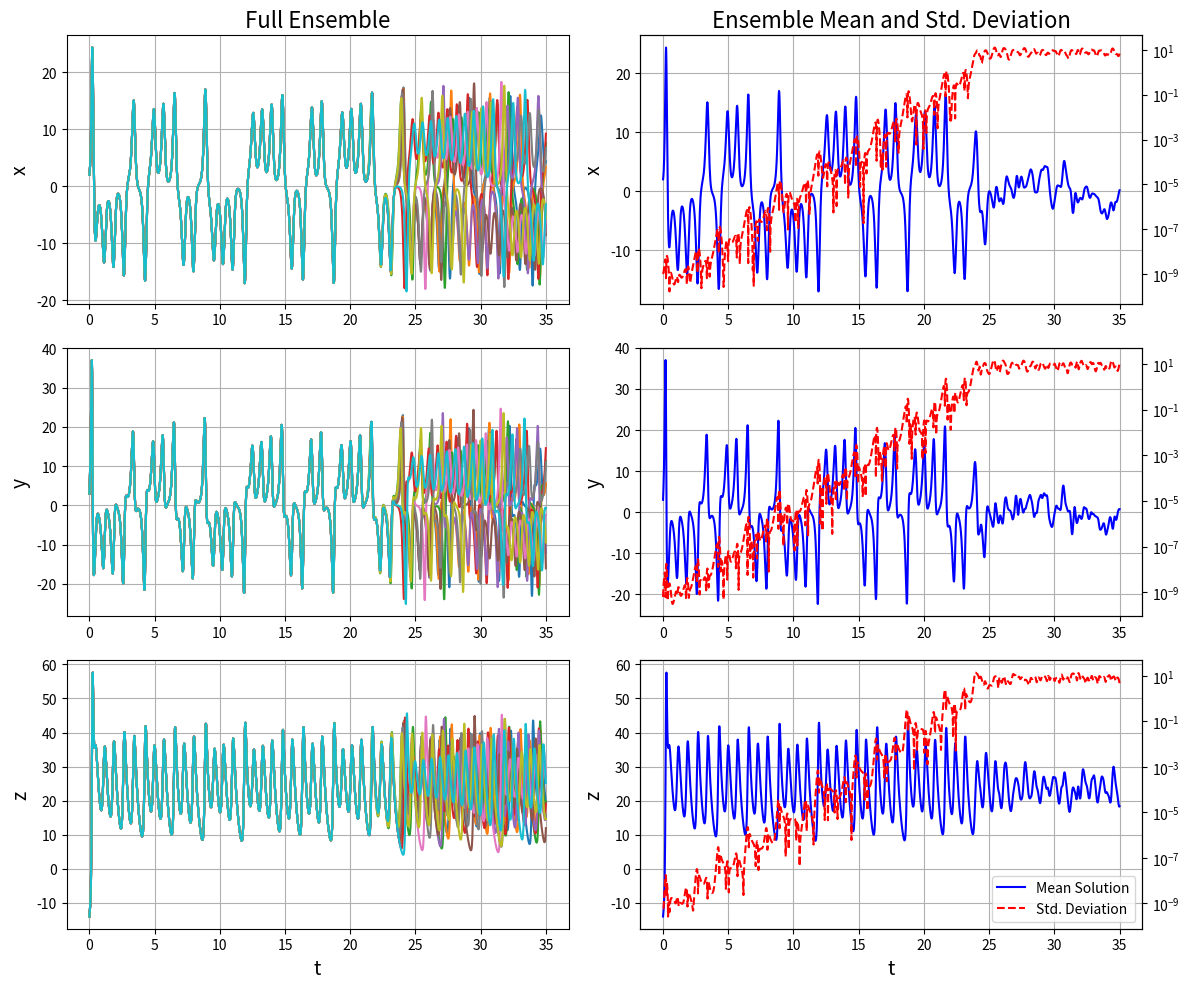
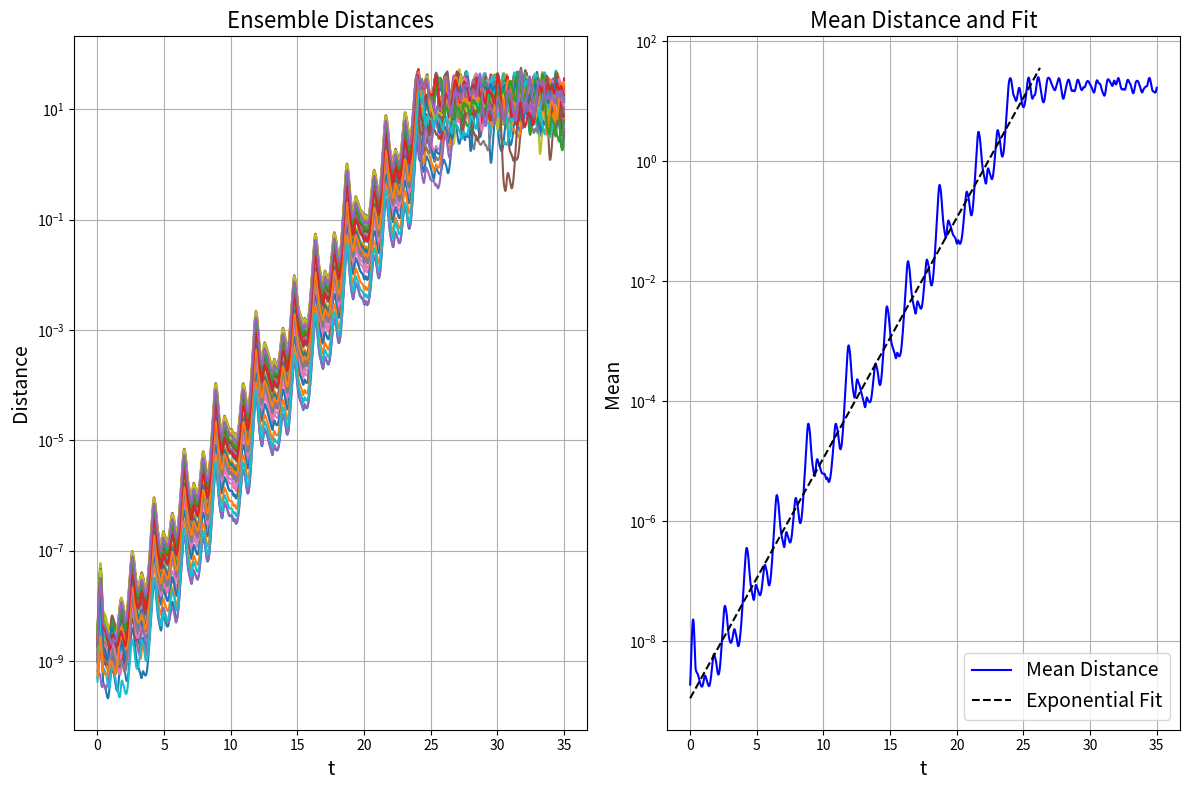
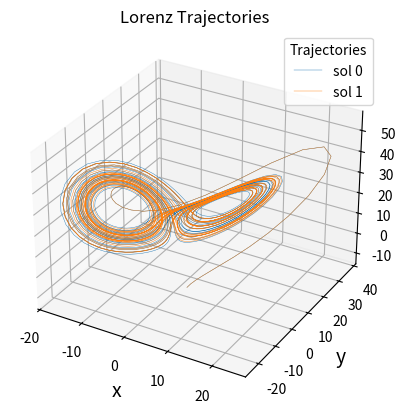

Source code (Python) for these figures, in order:
import argparse
import numpy as np
from numpy.random import default_rng
import matplotlib.pyplot as plt
import matplotlib.lines as mlines
from scipy.integrate import solve_ivp
from scipy.stats import linregress


def lorenz(t, y):
    """Evaluate the Lorenz vector field with σ=10, ρ=28, and β=8/3."""
    f = np.zeros(y.shape)
    f[0] = 10 * (y[1] - y[0])
    f[1] = y[0] * (28 - y[2]) - y[1]
    f[2] = y[0] * y[1] - 8 * y[2] / 3
    return f


def solveEnsemble(y0_ens, t0, tf):
    """Integrate each initial state on a shared time grid."""
    t_eval = np.linspace(t0, tf, 2000)
    sol_list = []

    for n in range(y0_ens.shape[0]):
        sol = solve_ivp(
            lorenz,
            (t0,
             tf),
            y0_ens[n],
            t_eval=t_eval,
            rtol=1.e-8,
            atol=1.e-10)
        if not sol.success:
            raise RuntimeError(sol.message)
        sol_list.append(sol.y)
    return t_eval, sol_list


def ensembleStats(sol_list):
    """Return componentwise means and sample standard deviations."""
    nEnsemble = len(sol_list)
    if nEnsemble < 2:
        raise ValueError("At least two ensemble members are required")
    y_mean = np.zeros_like(sol_list[0])
    y_std = np.zeros_like(sol_list[0])

    for item in range(len(y_mean)):
        for i in range(nEnsemble):
            y_mean[item] += sol_list[i][item]

    y_mean /= nEnsemble

    for item in range(len(y_std)):
        for i in range(nEnsemble):
            y_std[item] += (sol_list[i][item] - y_mean[item])**2
    y_std = np.sqrt(y_std / (nEnsemble - 1))

    return y_mean, y_std


def ensembleDistance(sol_list):
    """Return Euclidean separation histories for each unordered pair."""
    nEnsemble = len(sol_list)
    dist = []

    for i in range(nEnsemble):
        for j in range(i):
            diff = sol_list[i] - sol_list[j]
            dist.append(np.linalg.norm(diff, axis=0))
    return dist


def expfit(t, y):
    """Fit exponential separation growth over the supplied time window."""
    lr = linregress(t, np.log(y))
    print('Approximate maximal Lyapunov exponent: %f' % lr.slope)
    fit = np.exp(lr.intercept + lr.slope * t)
    return fit


def plotEnsemble(t_eval, sol_list):

    y_mean, y_std = ensembleStats(sol_list)

    fig, axs = plt.subplots(3, 2, figsize=(12, 10))

    for y in sol_list:
        for nd in range(3):
            axs[nd, 0].plot(t_eval, y[nd, :])

    for nd in range(3):
        axs[nd, 1].plot(t_eval, y_mean[nd, :], '-b')
        ax_twin = axs[nd, 1].twinx()
        ax_twin.semilogy(t_eval, y_std[nd, :], '--r')

    axs[0, 0].set_title('Full Ensemble', fontsize=16)
    axs[0, 0].set_ylabel('x', fontsize=14)
    axs[0, 0].grid('both')
    axs[1, 0].set_ylabel('y', fontsize=14)
    axs[1, 0].grid('both')
    axs[2, 0].set_ylabel('z', fontsize=14)
    axs[2, 0].grid('both')
    axs[2, 0].set_xlabel('t', fontsize=14)

    axs[0, 1].set_title('Ensemble Mean and Std. Deviation', fontsize=16)
    axs[0, 1].set_ylabel('x', fontsize=14)
    axs[0, 1].grid('both')
    axs[1, 1].set_ylabel('y', fontsize=14)
    axs[1, 1].grid('both')
    axs[2, 1].set_ylabel('z', fontsize=14)
    axs[2, 1].grid('both')
    axs[2, 1].set_xlabel('t', fontsize=14)

    # Proxy artists combine the legends from the twin axes.
    bline = mlines.Line2D([], [], color='blue', label='Mean Solution')
    rline = mlines.Line2D(
        [],
        [],
        color='red',
        linestyle='dashed',
        label='Std. Deviation')
    axs[2, 1].legend(handles=[bline, rline], loc='lower right')

    fig.tight_layout()
    plt.savefig('solutions.png')


def plotDistances(t_eval, dist):

    y_mean, y_std = ensembleStats(dist)

    # Limit the fit to the initial 75% of the separation history.
    end = int(0.75 * len(t_eval))
    t_sub, y_sub = t_eval[:end], y_mean[:end]
    fit = expfit(t_sub, y_sub)

    fig, axs = plt.subplots(1, 2, figsize=(12, 8))

    for y in dist:
        axs[0].semilogy(t_eval, y)

    axs[1].semilogy(t_eval, y_mean[:], '-b', t_sub, fit, '--k')

    axs[0].set_title('Ensemble Distances', fontsize=16)
    axs[0].set_xlabel('t', fontsize=14)
    axs[0].set_ylabel('Distance', fontsize=14)
    axs[0].grid('both')

    axs[1].set_title('Mean Distance and Fit', fontsize=16)
    axs[1].set_xlabel('t', fontsize=14)
    axs[1].set_ylabel('Mean', fontsize=14)
    axs[1].grid('both')
    axs[1].legend(['Mean Distance', 'Exponential Fit'],
                  fontsize=14, loc='lower right')

    fig.tight_layout()
    plt.savefig('distances.png')


def plotTrajectory3D(sol_list: list, traj_idx_start: int, traj_idx_end: int):
    fig = plt.figure()
    ax = fig.add_subplot(projection='3d')
    for idx, sol in enumerate(sol_list[traj_idx_start:traj_idx_end + 1]):
        ax.plot(*sol, linewidth=0.3, label=f'sol {idx}')

    ax.legend(loc='upper right', title='Trajectories', fontsize=10)
    ax.set_xlabel('x', fontsize=14)
    ax.set_ylabel('y', fontsize=14)
    ax.set_zlabel('z', fontsize=14)
    ax.set_title("Lorenz Trajectories")

    plt.savefig('trajectories.png')


def main():

    parser = argparse.ArgumentParser(description="Lorenz ensemble simulation")
    parser.add_argument('--seed', type=int, default=0)
    parser.add_argument('--members', type=int, default=10)
    parser.add_argument('--duration', type=float, default=35.0)
    args = parser.parse_args()
    if args.members < 3 or not np.isfinite(
            args.duration) or args.duration <= 0:
        parser.error('Use at least 3 members and a positive finite duration')
    rng = default_rng(args.seed)
    nEnsemble = args.members

    y0_mean = np.array([2, 3, -14])
    y0_var = (1.e-9)**2
    y0_cov = np.diag(y0_var * np.ones(3))
    y0_ens = rng.multivariate_normal(y0_mean, y0_cov, nEnsemble)

    t_eval, sol_list = solveEnsemble(y0_ens, 0.0, args.duration)

    plotEnsemble(t_eval, sol_list)

    dist = ensembleDistance(sol_list)
    plotDistances(t_eval, dist)

    plotTrajectory3D(sol_list, 0, 1)


if __name__ == "__main__":
    main()
